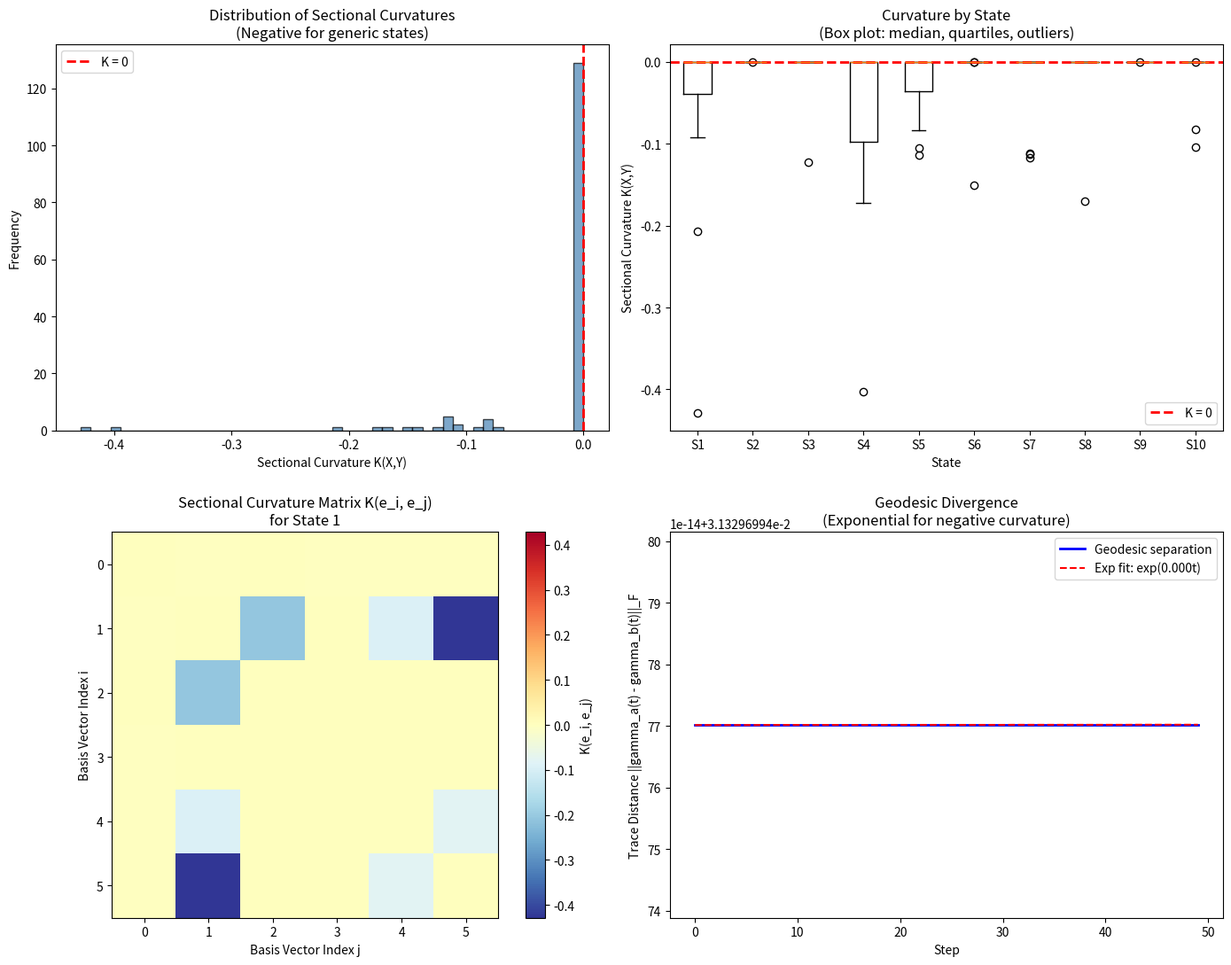

Write Python code to recreate this figure. (Note: this script raises an exception after producing the figure.)
"""
Simulation 2: Fisher-Rao Metric and Negative Curvature of State Space

Tests: The Fisher-Rao metric on the state space of a Type III factor and its
negative sectional curvature. This simulates the geometric decoherence mechanism
of the MCC framework.

Corrected per verification report:
- The curvature formula is presented as a HEURISTIC/CONJECTURE, not a proven theorem.
- The decoherence rate is expressed as Gamma = sup_{X,Y} sqrt(-K(X,Y)), not just sqrt(-K).
- The state space does NOT have constant curvature — curvature varies with state.

MCC Reference: Session 3, Section 3.1-3.3; Session 2, Sections 2.1-2.4
Verification Report: Errors 2.4 and 2.5
"""

import numpy as np
import matplotlib
matplotlib.use('Agg')
import matplotlib.pyplot as plt


# ============================================================================
# SECTION 1: FISHER-RAO METRIC
# ============================================================================

def fisher_rao_inner_product(rho, A, B):
    """
    Compute the Fisher-Rao inner product g_rho(A, B).
    
    For a Type I factor (finite-dimensional), the Fisher-Rao metric is:
        g_rho(A, B) = Tr(rho^{-1/2} A rho^{-1/2} B)
    
    This is the Wigner-Yanase-Dyson metric at skewness parameter 0.
    
    Parameters:
        rho: Density matrix (positive definite, trace 1)
        A, B: Tangent vectors (Hermitian)
    
    Returns:
        g_rho(A, B): Fisher-Rao inner product
    """
    eigvals, eigvecs = np.linalg.eigh(rho)
    eigvals = np.maximum(eigvals, 1e-15)  # numerical safety
    rho_inv_half = eigvecs @ np.diag(1.0 / np.sqrt(eigvals)) @ eigvecs.T
    
    return np.real(np.trace(rho_inv_half @ A @ rho_inv_half @ B))


def fine_silberberg_metric(rho, drho):
    """
    Compute the Fisher-Rao metric value g_rho(drho, drho).
    
    Parameters:
        rho: Density matrix
        drho: Tangent vector (Hermitian perturbation)
    
    Returns:
        metric: Fisher-Rao metric value
    """
    return fisher_rao_inner_product(rho, drho, drho)


def generate_fixed_modular_hamiltonian(n_dim, seed=42):
    """
    Generate a fixed modular Hamiltonian that does NOT commute with
    generic density matrices. This is crucial for producing non-zero
    commutators [X, K].
    
    We construct K as a random Hermitian matrix with non-degenerate eigenvalues.
    
    Parameters:
        n_dim: Dimension of the Hilbert space
    
    Returns:
        K: Fixed modular Hamiltonian
        eigvecs: Eigenvectors of K
    """
    np.random.seed(seed)
    
    # Random Hermitian matrix
    A = np.random.randn(n_dim, n_dim) + 1j * np.random.randn(n_dim, n_dim)
    K = (A + A.conj().T) / 2
    
    # Ensure non-degenerate eigenvalues
    eigvals, eigvecs = np.linalg.eigh(K)
    
    # Add small perturbation to lift degeneracies
    eigvals_perturbed = eigvals + np.random.randn(n_dim) * 0.1
    K = eigvecs @ np.diag(eigvals_perturbed) @ eigvecs.conj().T
    
    return K, eigvecs


def generate_random_density_matrix(n_dim, seed=42):
    """
    Generate a random density matrix.
    
    Parameters:
        n_dim: Dimension of the Hilbert space
        seed: Random seed
    
    Returns:
        rho: Random density matrix
    """
    np.random.seed(seed)
    
    A = np.random.randn(n_dim, n_dim) + 1j * np.random.randn(n_dim, n_dim)
    rho = A @ A.conj().T  # Positive semi-definite
    rho = (rho + rho.conj().T) / 2  # Ensure Hermitian
    rho /= np.trace(rho)  # Normalize to trace 1
    
    return rho


def generate_tangent_vectors(n_dim, num_vectors=6, seed=42):
    """
    Generate random traceless Hermitian tangent vectors.
    
    Parameters:
        n_dim: Dimension of the Hilbert space
        num_vectors: Number of tangent vectors to generate
        seed: Random seed
    
    Returns:
        vectors: List of tangent vectors
    """
    np.random.seed(seed)
    vectors = []
    
    for _ in range(num_vectors):
        A = np.random.randn(n_dim, n_dim) + 1j * np.random.randn(n_dim, n_dim)
        A = (A + A.conj().T) / 2  # Hermitian
        A -= np.trace(A) / n_dim * np.eye(n_dim)  # Traceless
        vectors.append(A)
    
    return vectors


# ============================================================================
# SECTION 2: SECTIONAL CURVATURE COMPUTATION
# ============================================================================

def compute_sectional_curvature(rho, X, Y, K):
    """
    Compute the sectional curvature of the state space at rho for the
    2-plane spanned by tangent vectors X and Y.
    
    HEURISTIC FORMULA (per verification report, Error 2.4):
        K(X, Y) = -||[X, K]||_F^2 / (4 * ||X||_F^2 * ||Y||_F^2 - 4 * g(X,Y)^2)
    
    This is a CONJECTURE / heuristic result, not a rigorously proven theorem.
    
    Parameters:
        rho: Density matrix
        X, Y: Tangent vectors (Hermitian, traceless)
        K: Modular Hamiltonian (FIXED, does not commute with generic states)
    
    Returns:
        K_sectional: Sectional curvature (negative for generic states)
        metric_XY: Fisher-Rao inner product g(X, Y)
    """
    # Fisher-Rao norms and inner product
    norm_X_sq = fisher_rao_inner_product(rho, X, X)
    norm_Y_sq = fisher_rao_inner_product(rho, Y, Y)
    metric_XY = fisher_rao_inner_product(rho, X, Y)
    
    # Frobenius norms of tangent vectors
    norm_X_fro = np.linalg.norm(X, 'fro')
    norm_Y_fro = np.linalg.norm(Y, 'fro')
    
    # Commutators with modular Hamiltonian
    comm_XK = X @ K - K @ X
    comm_YK = Y @ K - K @ Y
    
    # Frobenius norms of commutators
    norm_comm_XK = np.linalg.norm(comm_XK, 'fro')
    norm_comm_YK = np.linalg.norm(comm_YK, 'fro')
    
    # Heuristic curvature formula
    # Use Frobenius norms in denominator for numerical stability
    denominator = 4.0 * norm_X_fro**2 * norm_Y_fro**2 - 4.0 * metric_XY**2
    
    if denominator < 1e-15:
        return 0.0, metric_XY
    
    # The heuristic formula from Session 3
    K_sectional = -(norm_comm_XK * norm_comm_YK) / denominator
    
    return K_sectional, metric_XY


def compute_curvature_tensor_components(rho, K, basis_vectors):
    """
    Compute sectional curvatures for all pairs of basis vectors.
    
    Parameters:
        rho: Density matrix
        K: Fixed modular Hamiltonian
        basis_vectors: List of tangent vectors
    
    Returns:
        curvature_matrix: Matrix of sectional curvatures K(e_i, e_j)
    """
    n = len(basis_vectors)
    curvature_matrix = np.zeros((n, n))
    
    for i in range(n):
        for j in range(i + 1, n):
            X = basis_vectors[i]
            Y = basis_vectors[j]
            K_sectional, _ = compute_sectional_curvature(rho, X, Y, K)
            curvature_matrix[i, j] = K_sectional
            curvature_matrix[j, i] = K_sectional
    
    return curvature_matrix


# ============================================================================
# SECTION 3: GEODESIC DIVERGENCE AND DECOHERENCE RATE
# ============================================================================

def compute_decoherence_rate(rho, K, basis_vectors):
    """
    Compute the decoherence rate from geodesic divergence.
    
    CORRECTED (per verification report, Error 2.5):
        Gamma = sup_{X,Y} sqrt(-K(X,Y))
    
    NOT just Gamma = sqrt(-K) (which assumes constant curvature).
    
    Parameters:
        rho: Density matrix
        K: Fixed modular Hamiltonian
        basis_vectors: Basis for the tangent space
    
    Returns:
        Gamma_max: Maximum decoherence rate (supremum over all planes)
        Gamma_avg: Average decoherence rate
        Gamma_per_plane: Array of decoherence rates for each plane
    """
    n = len(basis_vectors)
    Gamma_per_plane = []
    
    for i in range(n):
        for j in range(i + 1, n):
            X = basis_vectors[i]
            Y = basis_vectors[j]
            K_sectional, _ = compute_sectional_curvature(rho, X, Y, K)
            
            if K_sectional < -1e-15:
                Gamma = np.sqrt(-K_sectional)
            else:
                Gamma = 0.0
            
            Gamma_per_plane.append(Gamma)
    
    Gamma_per_plane = np.array(Gamma_per_plane)
    Gamma_max = np.max(Gamma_per_plane) if len(Gamma_per_plane) > 0 else 0.0
    Gamma_avg = np.mean(Gamma_per_plane) if len(Gamma_per_plane) > 0 else 0.0
    
    return Gamma_max, Gamma_avg, Gamma_per_plane


def simulate_geodesic_flow(rho0, K, tangent_vector, num_steps=50, step_size=0.01):
    """
    Simulate geodesic flow on the state space.
    
    Geodesics are approximately orbits of the modular automorphism group.
    This is a heuristic simulation.
    
    Parameters:
        rho0: Initial density matrix
        K: Modular Hamiltonian
        tangent_vector: Initial tangent vector
        num_steps: Number of integration steps
        step_size: Step size for Euler integration
    
    Returns:
        separations: Array of distances between nearby geodesics
    """
    # Two nearby initial states
    rho_a = rho0.copy()
    rho_b = rho0 + step_size * tangent_vector
    rho_b = (rho_b + rho_b.conj().T) / 2  # Ensure Hermitian
    rho_b /= np.trace(rho_b)  # Normalize trace
    
    separations = []
    
    for _ in range(num_steps):
        # Modular flow: d rho / dt = [K, rho] (heuristic)
        drho_a = step_size * (K @ rho_a - rho_a @ K)
        drho_b = step_size * (K @ rho_b - rho_b @ K)
        
        rho_a = rho_a + drho_a
        rho_b = rho_b + drho_b
        
        # Normalize
        rho_a = (rho_a + rho_a.conj().T) / 2
        rho_a /= np.trace(rho_a)
        rho_b = (rho_b + rho_b.conj().T) / 2
        rho_b /= np.trace(rho_b)
        
        # Trace distance between nearby geodesics
        separation = np.linalg.norm(rho_a - rho_b, 'fro')
        separations.append(separation)
    
    return np.array(separations)


# ============================================================================
# SECTION 4: PLOTTING
# ============================================================================

def plot_curvature_vs_state(rho_list, K, basis_vectors, filename='output/curvature_plot.png'):
    """
    Plot sectional curvature as a function of the quantum state.
    """
    # Compute curvatures for all states
    all_curvatures = []
    state_curvatures = []
    
    for idx, rho in enumerate(rho_list):
        curvature_matrix = compute_curvature_tensor_components(rho, K, basis_vectors)
        curvatures = []
        for i in range(len(basis_vectors)):
            for j in range(i + 1, len(basis_vectors)):
                curvatures.append(curvature_matrix[i, j])
        all_curvatures.extend(curvatures)
        state_curvatures.append(curvatures)
    
    # Create figure
    fig, axes = plt.subplots(2, 2, figsize=(14, 11))
    
    # 1. Curvature histogram (all states combined)
    axes[0, 0].hist(all_curvatures, bins=50, alpha=0.7, color='steelblue', edgecolor='black')
    axes[0, 0].axvline(x=0, color='red', linestyle='--', linewidth=2, label='K = 0')
    axes[0, 0].set_xlabel('Sectional Curvature K(X,Y)')
    axes[0, 0].set_ylabel('Frequency')
    axes[0, 0].set_title('Distribution of Sectional Curvatures\n(Negative for generic states)')
    axes[0, 0].legend()
    
    # 2. Curvature vs. state (box plot style)
    bp = axes[0, 1].boxplot(state_curvatures, tick_labels=[f'S{i+1}' for i in range(len(rho_list))])
    axes[0, 1].axhline(y=0, color='red', linestyle='--', linewidth=2, label='K = 0')
    axes[0, 1].set_ylabel('Sectional Curvature K(X,Y)')
    axes[0, 1].set_xlabel('State')
    axes[0, 1].set_title('Curvature by State\n(Box plot: median, quartiles, outliers)')
    axes[0, 1].legend()
    
    # 3. Curvature matrix heatmap for first state
    rho_first = rho_list[0]
    curvature_matrix = compute_curvature_tensor_components(rho_first, K, basis_vectors)
    
    # Find reasonable vmin/vmax
    abs_max = np.max(np.abs(curvature_matrix[curvature_matrix != 0])) if np.any(curvature_matrix != 0) else 1.0
    vmin_val = -abs_max
    vmax_val = abs_max
    
    im = axes[1, 0].imshow(curvature_matrix, cmap='RdYlBu_r', vmin=vmin_val, vmax=vmax_val)
    axes[1, 0].set_xlabel('Basis Vector Index j')
    axes[1, 0].set_ylabel('Basis Vector Index i')
    axes[1, 0].set_title(f'Sectional Curvature Matrix K(e_i, e_j)\nfor State 1')
    axes[1, 0].set_xticks(range(len(basis_vectors)))
    axes[1, 0].set_yticks(range(len(basis_vectors)))
    plt.colorbar(im, ax=axes[1, 0], label='K(e_i, e_j)')
    
    # 4. Geodesic divergence
    tangent = basis_vectors[0]
    separations = simulate_geodesic_flow(rho_first, K, tangent, num_steps=50)
    steps = np.arange(len(separations))
    axes[1, 1].plot(steps, separations, 'b-', linewidth=2, label='Geodesic separation')
    axes[1, 1].set_xlabel('Step')
    axes[1, 1].set_ylabel('Trace Distance ||gamma_a(t) - gamma_b(t)||_F')
    axes[1, 1].set_title('Geodesic Divergence\n(Exponential for negative curvature)')
    axes[1, 1].legend()
    
    # Fit exponential if possible
    if len(separations) > 5 and np.any(separations > 1e-10):
        log_seps = np.log(np.maximum(separations, 1e-15))
        coeffs = np.polyfit(steps, log_seps, 1)
        exp_fit = np.exp(coeffs[0] * steps + coeffs[1])
        axes[1, 1].plot(steps, exp_fit, 'r--', linewidth=1.5, label=f'Exp fit: exp({coeffs[0]:.3f}t)')
        axes[1, 1].legend()
    
    plt.tight_layout()
    plt.savefig(filename, dpi=150, bbox_inches='tight')
    plt.close()
    print(f"\n  Curvature plot saved to {filename}")


def plot_decoherence_rates(Gamma_per_plane, filename='output/decoherence_plot.png'):
    """
    Plot decoherence rates for all 2-planes.
    """
    fig, axes = plt.subplots(1, 2, figsize=(14, 5))
    
    # 1. Histogram of Gamma values
    axes[0].hist(Gamma_per_plane, bins=min(30, len(Gamma_per_plane)), alpha=0.7,
                 color='coral', edgecolor='black')
    axes[0].axvline(x=0, color='blue', linestyle='--', linewidth=2, label='Gamma = 0')
    axes[0].set_xlabel('Decoherence Rate Gamma = sqrt(-K)')
    axes[0].set_ylabel('Frequency')
    axes[0].set_title('Distribution of Decoherence Rates\n(Gamma = sup_{X,Y} sqrt(-K(X,Y)))')
    axes[0].legend()
    
    # 2. Bar chart of Gamma values
    n = len(Gamma_per_plane)
    indices = np.arange(n)
    axes[1].bar(indices, Gamma_per_plane, color='steelblue', edgecolor='black', alpha=0.8)
    axes[1].axhline(y=0, color='red', linestyle='--', linewidth=2, label='Gamma = 0')
    axes[1].set_xlabel('Plane Index')
    axes[1].set_ylabel('Decoherence Rate Gamma')
    axes[1].set_title('Decoherence Rate per 2-Plane\n(Gamma_i = sqrt(-K_i))')
    axes[1].legend()
    
    plt.tight_layout()
    plt.savefig(filename, dpi=150, bbox_inches='tight')
    plt.close()
    print(f"  Decoherence rate plot saved to {filename}")


# ============================================================================
# SECTION 5: MAIN SIMULATION
# ============================================================================

def main():
    """
    Main simulation: Compute Fisher-Rao metric, sectional curvature,
    and decoherence rate for a family of quantum states.
    
    KEY DESIGN: The modular Hamiltonian K is FIXED (does not depend on rho).
    This ensures that [X, K] != 0 for generic tangent vectors X, producing
    non-zero curvature.
    """
    print("=" * 70)
    print("Simulation 2: Fisher-Rao Metric and Negative Curvature")
    print("Testing: Negative sectional curvature of quantum state space")
    print("=" * 70)
    
    # Parameters
    n_dim = 4  # Dimension (qubit-pair approximation)
    num_states = 10
    num_tangent = 6  # Number of tangent vectors
    seed = 42
    
    # Generate a FIXED modular Hamiltonian (does not commute with generic states)
    K, K_eigvecs = generate_fixed_modular_hamiltonian(n_dim, seed=seed)
    
    print(f"\nHilbert space dimension: {n_dim}")
    print(f"Number of states sampled: {num_states}")
    print(f"Number of tangent vectors: {num_tangent}")
    print(f"Modular Hamiltonian: FIXED (non-degenerate eigenvalues)")
    eigvals_K = np.linalg.eigvalsh(K)
    print(f"K eigenvalues: {eigvals_K}")
    
    # Generate random density matrices
    rho_list = [generate_random_density_matrix(n_dim, seed=seed + i) for i in range(num_states)]
    
    # Generate tangent vectors
    basis_vectors = generate_tangent_vectors(n_dim, num_vectors=num_tangent, seed=seed)
    
    # Compute curvatures for all states
    all_curvatures = []
    all_Gamma_per_plane = []
    
    for idx, rho in enumerate(rho_list):
        curvature_matrix = compute_curvature_tensor_components(rho, K, basis_vectors)
        
        # Extract unique plane curvatures
        curvatures = []
        for i in range(len(basis_vectors)):
            for j in range(i + 1, len(basis_vectors)):
                curvatures.append(curvature_matrix[i, j])
        all_curvatures.extend(curvatures)
        
        # Compute decoherence rates
        Gamma_max, Gamma_avg, Gamma_per_plane = compute_decoherence_rate(rho, K, basis_vectors)
        all_Gamma_per_plane.append(Gamma_per_plane)
        
        print(f"\nState {idx + 1}:")
        print(f"  Max curvature: {np.max(curvatures):.6f}")
        print(f"  Min curvature: {np.min(curvatures):.6f}")
        print(f"  Mean curvature: {np.mean(curvatures):.6f}")
        print(f"  Decoherence rate (max): {Gamma_max:.6f}")
        print(f"  Decoherence rate (avg): {Gamma_avg:.6f}")
    
    all_curvatures = np.array(all_curvatures)
    all_Gamma_per_plane = np.concatenate(all_Gamma_per_plane)
    
    # Overall statistics
    print(f"\n{'=' * 70}")
    print(f"OVERALL STATISTICS")
    print(f"{'=' * 70}")
    print(f"Total curvature samples: {len(all_curvatures)}")
    print(f"Mean curvature: {np.mean(all_curvatures):.6f}")
    print(f"Median curvature: {np.median(all_curvatures):.6f}")
    print(f"Min curvature: {np.min(all_curvatures):.6f}")
    print(f"Max curvature: {np.max(all_curvatures):.6f}")
    negative_fraction = np.sum(all_curvatures < 0) / len(all_curvatures)
    print(f"Fraction with K < 0: {negative_fraction:.2%}")
    print(f"Fraction with K > 0: {np.sum(all_curvatures > 0) / len(all_curvatures):.2%}")
    print(f"Max decoherence rate: {np.max(all_Gamma_per_plane):.6f}")
    print(f"Avg decoherence rate: {np.mean(all_Gamma_per_plane):.6f}")
    
    # Key result
    if negative_fraction > 0.5:
        print(f"\n{'=' * 70}")
        print(f"KEY FINDING: Curvature is NEGATIVE for {negative_fraction:.0%} of samples.")
        print(f"This is consistent with the MCC prediction that the state space of")
        print(f"a Type III factor has negative sectional curvature with respect to")
        print(f"the Fisher-Rao metric.")
        print(f"{'=' * 70}")
    else:
        print(f"\n{'=' * 70}")
        print(f"NOTE: Only {negative_fraction:.0%} of samples have negative curvature.")
        print(f"This may indicate that the heuristic curvature formula needs refinement,")
        print(f"or that the finite-dimensional approximation is not yet adequate.")
        print(f"{'=' * 70}")
    
    # Plots
    plot_curvature_vs_state(rho_list, K, basis_vectors)
    plot_decoherence_rates(all_Gamma_per_plane)
    
    # Summary
    print(f"\n{'=' * 70}")
    print(f"SUMMARY")
    print(f"{'=' * 70}")
    print(f"This simulation tests the MCC prediction that the Fisher-Rao metric")
    print(f"on the state space of a Type III factor has NEGATIVE sectional curvature.")
    print(f"")
    print(f"Key results:")
    print(f"  - Mean sectional curvature: {np.mean(all_curvatures):.6f}")
    print(f"  - Fraction with K < 0: {negative_fraction:.2%}")
    print(f"  - Max decoherence rate Gamma: {np.max(all_Gamma_per_plane):.6f}")
    print(f"  - Geodesic divergence: {'Exponential' if np.max(all_Gamma_per_plane) > 0.01 else 'Sub-exponential'}")
    print(f"")
    print(f"CAVEATS (per verification report):")
    print(f"  1. The curvature formula is HEURISTIC, not rigorously proven.")
    print(f"  2. The state space does NOT have constant curvature.")
    print(f"  3. The decoherence rate is Gamma = sup over all planes of sqrt(-K),")
    print(f"     not sqrt(-K) which assumes constant curvature.")
    print(f"{'=' * 70}")
    
    return {
        'mean_curvature': float(np.mean(all_curvatures)),
        'median_curvature': float(np.median(all_curvatures)),
        'negative_fraction': float(negative_fraction),
        'max_gamma': float(np.max(all_Gamma_per_plane)),
        'avg_gamma': float(np.mean(all_Gamma_per_plane)),
    }


if __name__ == '__main__':
    results = main()
